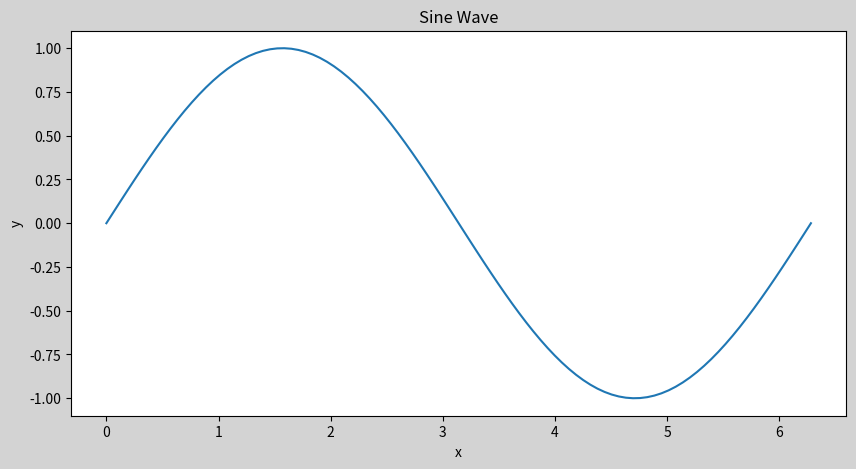
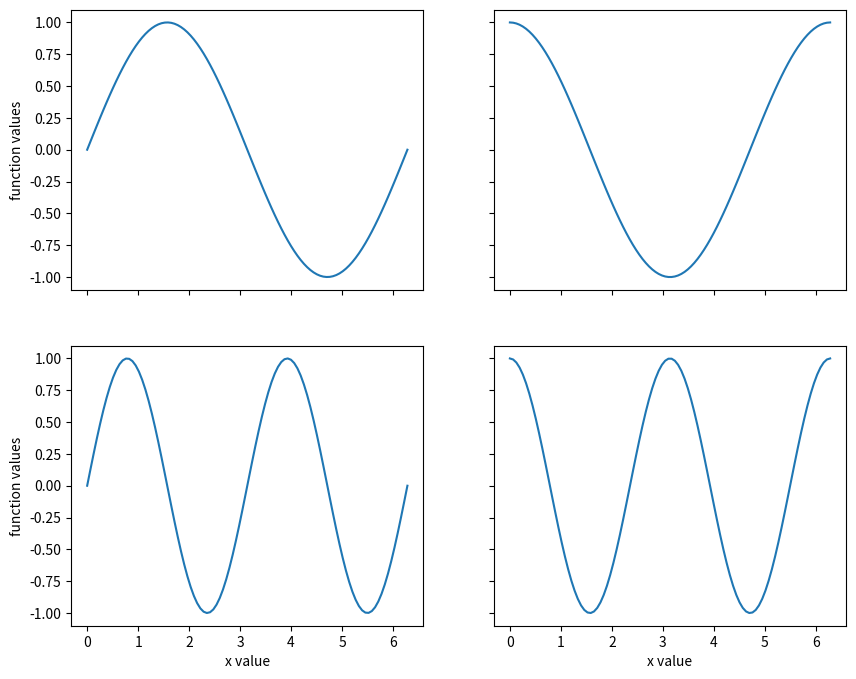
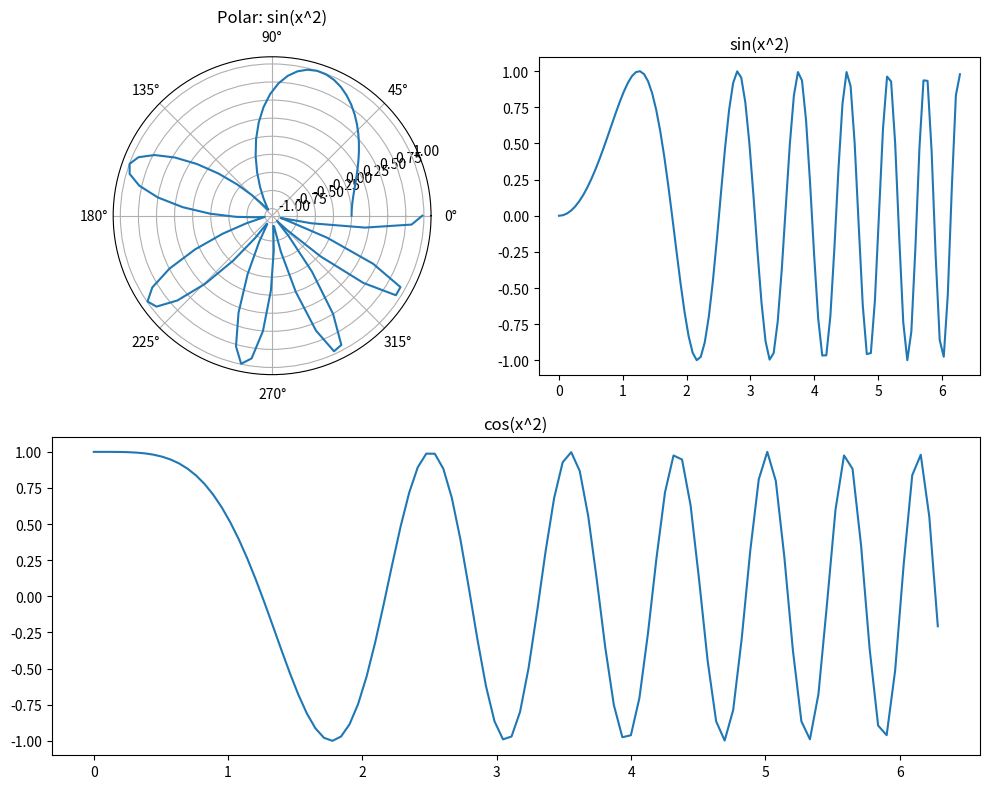

Python code for these plots, in order:
import matplotlib.pyplot as plt
import numpy as np

#Q1. Figure 기본 속성 설정

#$x in [0, 2pi]$ (100개 구간) 데이터 생성
#plt.figure() 옵션 적용: figsize=(10, 5), dpi=100, facecolor='lightgray'
#$y =sin(x)$ 그래프 작성 (타이틀 'Sine Wave', x/y 축 레이블 설정)
#result_day3_q1.png 이미지 저장

x = np.linspace(0, 2*np.pi, 100)
plt.figure(figsize=(10, 5), dpi=100, facecolor='lightgray')
y= np.sin(x)

plt.title("Sine Wave")
plt.xlabel('x')
plt.ylabel('y')

plt.plot(x, y)
plt.savefig(r'C:\Users\kimji\OneDrive\Desktop\personal_project\study\day3\result_day3_q1.png')
plt.clf()


#Q2. plt.subplots() 2x2 그리드 배열

#각 위치별 그래프 작성:

#axs.flat 반복문으로 축 레이블 설정 및 plt.tight_layout() 조절
#result_day3_q2.png 이미지 저장

x = np.linspace(0, 2*np.pi, 100)
fig, axs = plt.subplots(2, 2, figsize=(10, 8))

axs[0, 0].plot(x, np.sin(x))
axs[0, 1].plot(x, np.cos(x))
axs[1, 0].plot(x, np.sin(2*x))
axs[1, 1].plot(x, np.cos(2*x))

for i in axs.flat:
    i.set(xlabel='x value', ylabel='function values')
    i.label_outer()

plt.savefig(r'C:\Users\kimji\OneDrive\Desktop\personal_project\study\day3\result_day3_q2.png')
plt.clf()


#Q3. add_subplot() 응용 (극좌표 & 축 공유)

#fig = plt.figure(figsize=(10, 8)) 생성
#서브플롯 3개 구성:
#ax1: add_subplot(2, 2, 1, projection='polar') $\rightarrow$ $y = \sin(x^2)$
#ax2: add_subplot(2, 2, 2) $\rightarrow$ $y = \sin(x^2)$
#ax3: add_subplot(2, 1, 2, sharex=ax2) $\rightarrow$ $y = \cos(x^2)$ (ax2와 x축 공유)
#각 플롯 타이틀 지정 및 plt.tight_layout() 조절
#result_day3_q3.png 이미지 저장

fig = plt.figure(figsize=(10, 8))
x = np.linspace(0, 2*np.pi, 100)
y1 = np.sin(x**2)
y2 = np.cos(x**2)


ax1 = fig.add_subplot(2, 2, 1, projection='polar')
ax1.plot(x, y1)
ax1.set_title("Polar: sin(x^2)")

ax2 = fig.add_subplot(2, 2, 2)
ax2.plot(x, y1)
ax2.set_title("sin(x^2)")

ax3 = fig.add_subplot(2, 1, 2, sharex=ax2)
ax3.plot(x, y2)
ax3.set_title("cos(x^2)")

plt.tight_layout()
plt.savefig(r'C:\Users\kimji\OneDrive\Desktop\personal_project\study\day3\result_day3_q3.png')
plt.clf()
